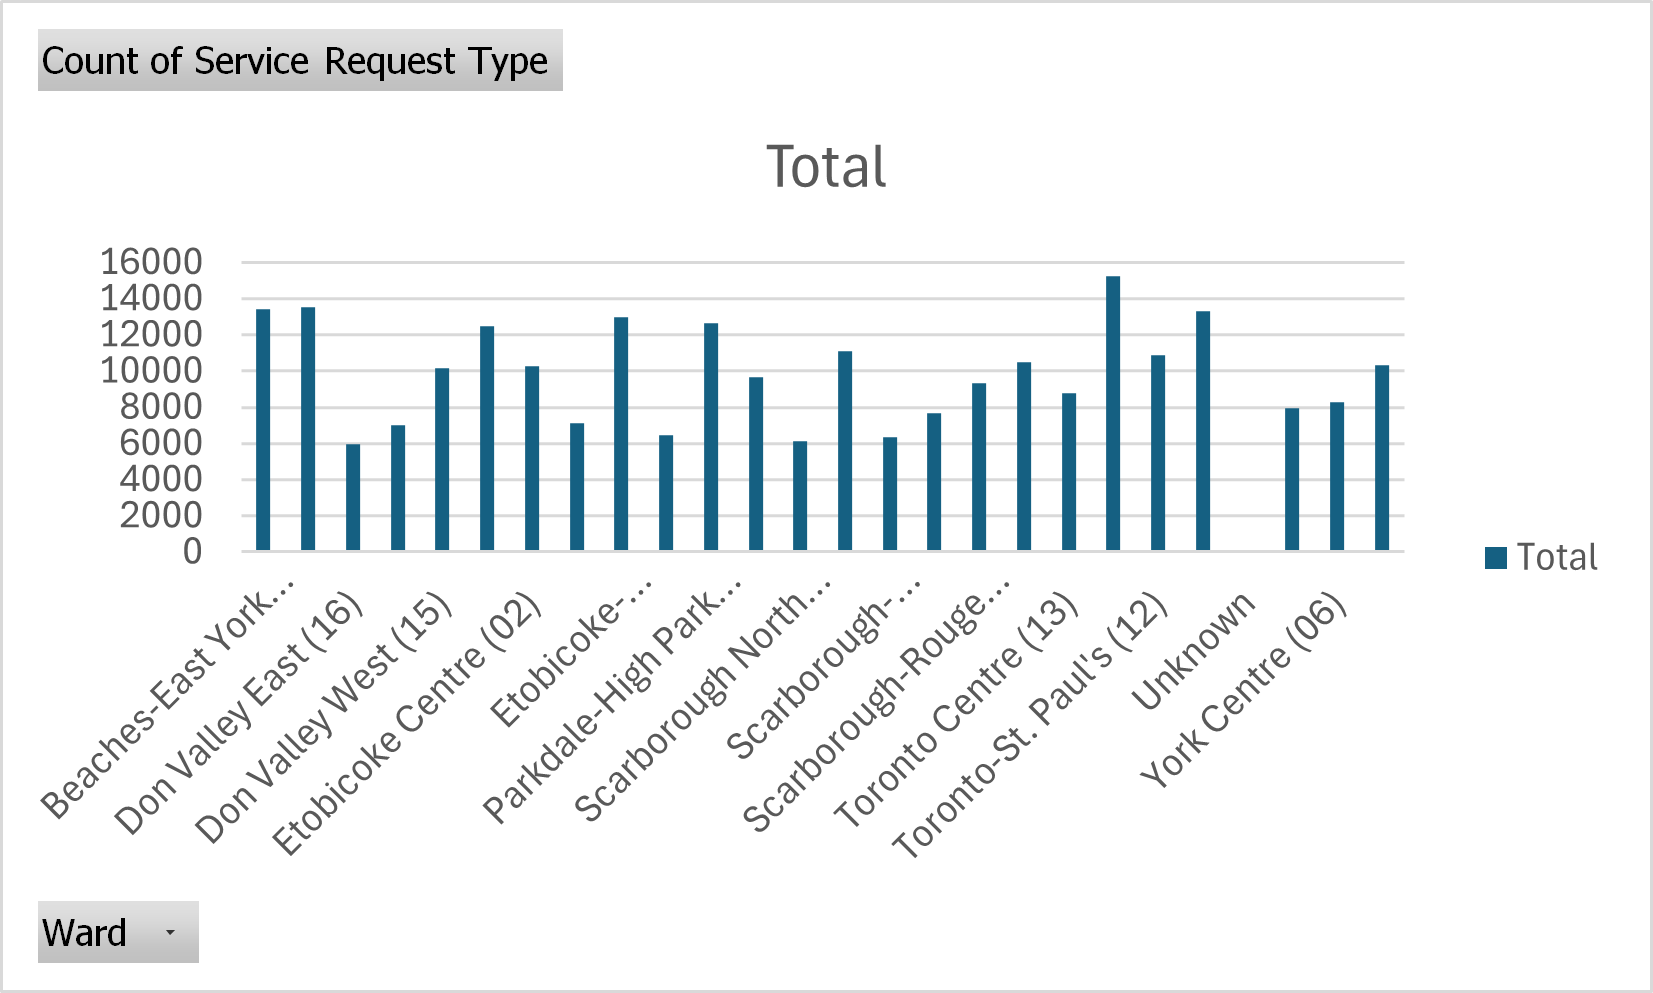

The file beside this chart, header and first rows:
Row Labels, Count of Service Request Type
Beaches-East York (19), 13441
Davenport (09), 13501
Don Valley East (16), 5966
Don Valley North (17), 7024
Don Valley West (15), 10157
Eglinton-Lawrence (08), 12457
Etobicoke Centre (02), 10246
Etobicoke North (01), 7095
Etobicoke-Lakeshore (03), 12963
Humber River-Black Creek (07), 6439
Parkdale-High Park (04), 12643
Scarborough Centre (21), 9648
Scarborough North (23), 6108
Scarborough Southwest (20), 11085
Scarborough-Agincourt (22), 6321
Scarborough-Guildwood (24), 7677
Scarborough-Rouge Park (25), 9308
Spadina-Fort York (10), 10480
Toronto Centre (13), 8750
Toronto-Danforth (14), 15224
Toronto-St. Paul's (12), 10894
University-Rosedale (11), 13328
Unknown, 1
Willowdale (18), 7918
York Centre (06), 8301
York South-Weston (05), 10298
Grand Total, 247273
